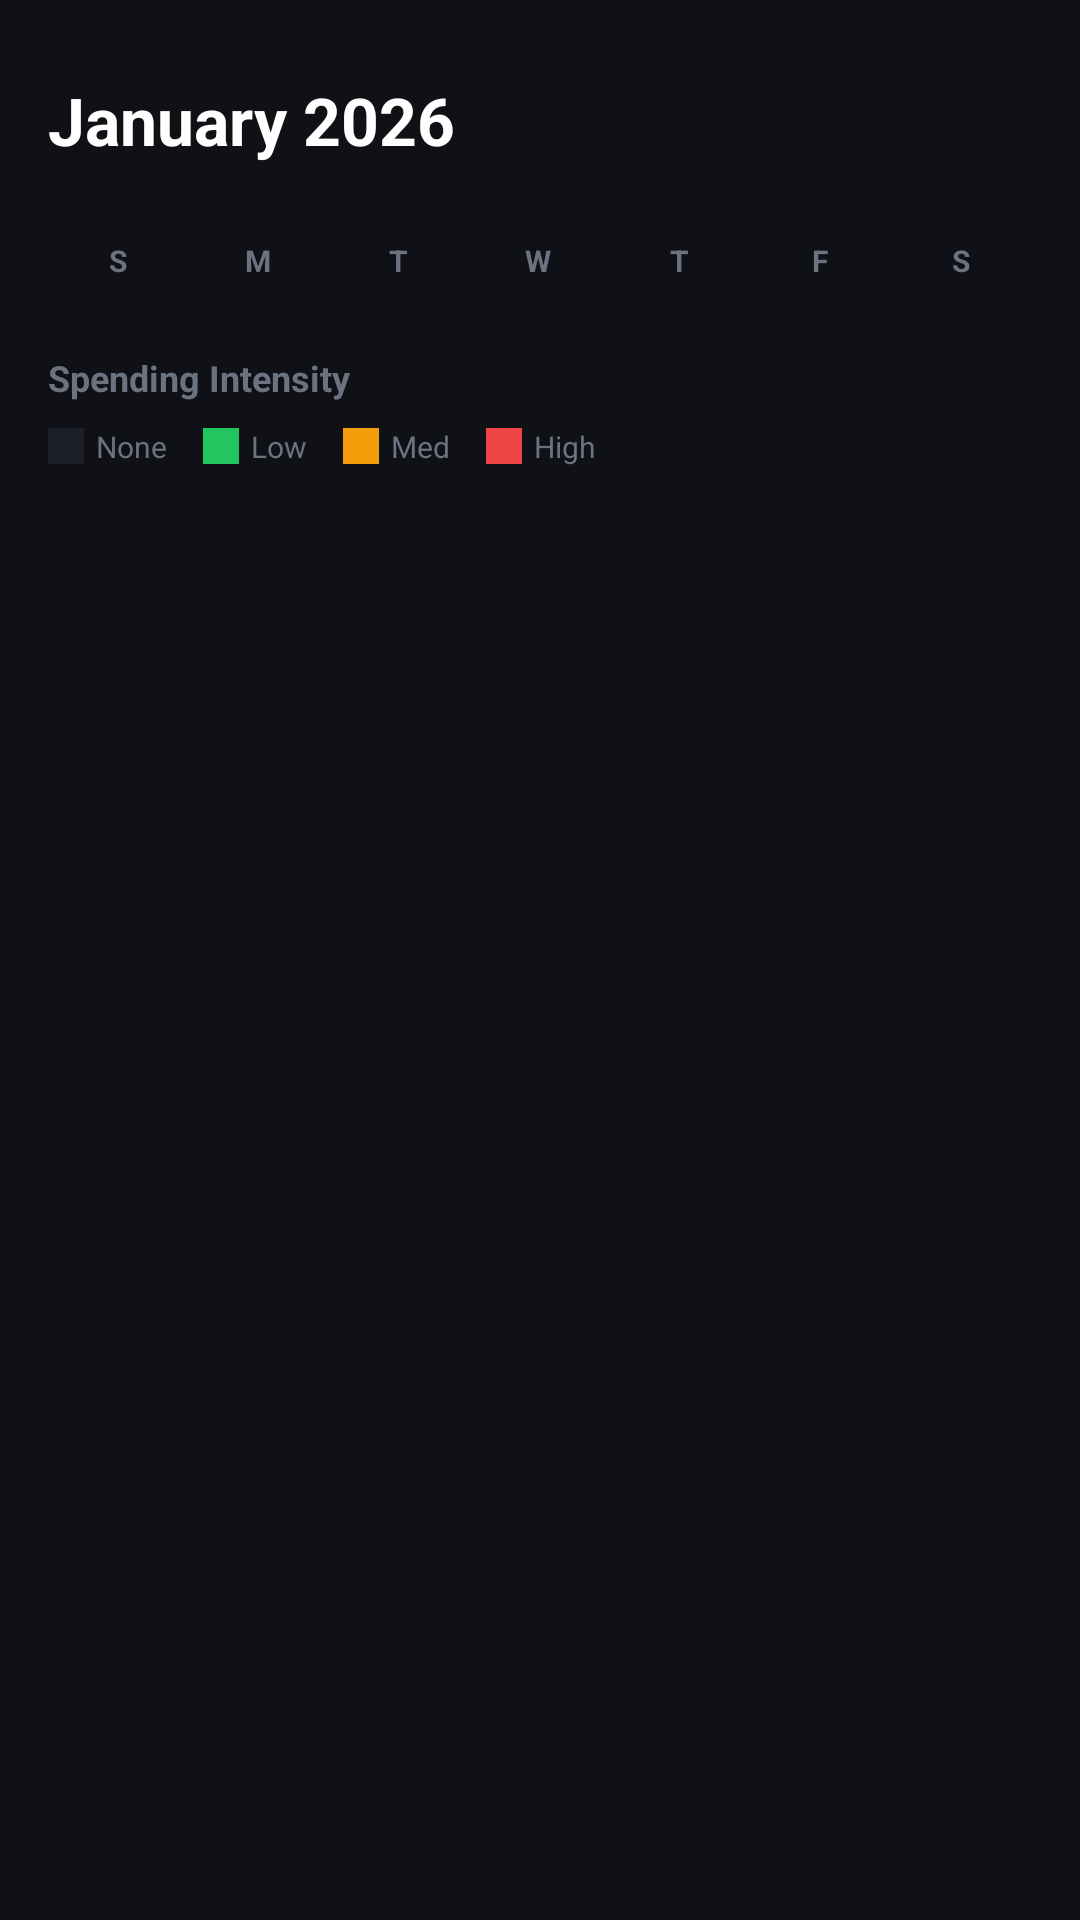

Here is an Android app screen rendered from its layout file. Give the layout XML and the strings, colors and styles it references.
<!-- AndroidManifest.xml: application theme Theme.FinLog -->
<!-- res/layout/fragment_calendar.xml -->
<?xml version="1.0" encoding="utf-8"?>
<LinearLayout xmlns:android="http://schemas.android.com/apk/res/android"
    xmlns:app="http://schemas.android.com/apk/res-auto"
    android:layout_width="match_parent" android:layout_height="match_parent"
    android:orientation="vertical" android:background="@color/bg_primary"
    android:padding="16dp">

    <RelativeLayout android:layout_width="match_parent" android:layout_height="wrap_content"
        android:layout_marginBottom="16dp">
        <TextView android:id="@+id/tvMonth"
            android:layout_width="wrap_content" android:layout_height="wrap_content"
            android:text="January 2026" android:textSize="22sp" android:textStyle="bold"
            android:textColor="@color/text_primary" android:layout_centerVertical="true"/>
        <LinearLayout android:layout_width="wrap_content" android:layout_height="wrap_content"
            android:layout_alignParentEnd="true" android:orientation="horizontal">
            <ImageButton android:id="@+id/btnPrev" android:layout_width="48dp" android:layout_height="48dp"
                android:src="@drawable/ic_delete" android:background="?attr/selectableItemBackgroundBorderless"
                android:contentDescription="Previous Month" android:rotation="90"/>
            <ImageButton android:id="@+id/btnNext" android:layout_width="48dp" android:layout_height="48dp"
                android:src="@drawable/ic_delete" android:background="?attr/selectableItemBackgroundBorderless"
                android:contentDescription="Next Month" android:rotation="-90"/>
        </LinearLayout>
    </RelativeLayout>

    <LinearLayout android:layout_width="match_parent" android:layout_height="wrap_content"
        android:orientation="horizontal" android:layout_marginBottom="8dp">
        <TextView style="@style/CalendarDayHeader" android:text="@string/day_s"/>
        <TextView style="@style/CalendarDayHeader" android:text="@string/day_m"/>
        <TextView style="@style/CalendarDayHeader" android:text="@string/day_t"/>
        <TextView style="@style/CalendarDayHeader" android:text="@string/day_w"/>
        <TextView style="@style/CalendarDayHeader" android:text="@string/day_t"/>
        <TextView style="@style/CalendarDayHeader" android:text="@string/day_f"/>
        <TextView style="@style/CalendarDayHeader" android:text="@string/day_s"/>
    </LinearLayout>

    <androidx.recyclerview.widget.RecyclerView android:id="@+id/rvCalendar"
        android:layout_width="match_parent" android:layout_height="wrap_content"
        android:nestedScrollingEnabled="false"/>

    <View android:layout_width="match_parent" android:layout_height="16dp"/>

    <TextView android:layout_width="wrap_content" android:layout_height="wrap_content"
        android:text="@string/spending_intensity" android:textSize="12sp" android:textStyle="bold"
        android:textColor="@color/text_muted" android:layout_marginBottom="8dp"/>

    <LinearLayout android:layout_width="match_parent" android:layout_height="wrap_content"
        android:orientation="horizontal" android:gravity="center_vertical">
        <View android:layout_width="12dp" android:layout_height="12dp" android:background="#1C1F27" android:layout_marginEnd="4dp"/>
        <TextView android:layout_width="wrap_content" android:layout_height="wrap_content" android:text="@string/intensity_none" android:textSize="10sp" android:textColor="@color/text_muted" android:layout_marginEnd="12dp"/>
        <View android:layout_width="12dp" android:layout_height="12dp" android:background="#22C55E" android:layout_marginEnd="4dp"/>
        <TextView android:layout_width="wrap_content" android:layout_height="wrap_content" android:text="@string/intensity_low" android:textSize="10sp" android:textColor="@color/text_muted" android:layout_marginEnd="12dp"/>
        <View android:layout_width="12dp" android:layout_height="12dp" android:background="#F59E0B" android:layout_marginEnd="4dp"/>
        <TextView android:layout_width="wrap_content" android:layout_height="wrap_content" android:text="@string/intensity_med" android:textSize="10sp" android:textColor="@color/text_muted" android:layout_marginEnd="12dp"/>
        <View android:layout_width="12dp" android:layout_height="12dp" android:background="#EF4444" android:layout_marginEnd="4dp"/>
        <TextView android:layout_width="wrap_content" android:layout_height="wrap_content" android:text="@string/intensity_high" android:textSize="10sp" android:textColor="@color/text_muted"/>
    </LinearLayout>

</LinearLayout>
<!-- resources referenced by this layout -->
<resources>
  <color name="bg_primary">#0F1117</color>
  <color name="text_muted">#6B7280</color>
  <color name="text_primary">#FFFFFF</color>
  <string name="day_f">F</string>
  <string name="day_m">M</string>
  <string name="day_s">S</string>
  <string name="day_t">T</string>
  <string name="day_w">W</string>
  <string name="intensity_high">High</string>
  <string name="intensity_low">Low</string>
  <string name="intensity_med">Med</string>
  <string name="intensity_none">None</string>
  <string name="spending_intensity">Spending Intensity</string>
  <style name="CalendarDayHeader">
          <item name="android:layout_width">0dp</item>
          <item name="android:layout_height">wrap_content</item>
          <item name="android:layout_weight">1</item>
          <item name="android:gravity">center</item>
          <item name="android:textSize">10sp</item>
          <item name="android:textColor">@color/text_muted</item>
          <item name="android:textStyle">bold</item>
      </style>
  <style name="Theme.FinLog" parent="Theme.MaterialComponents.DayNight.NoActionBar">
          <item name="colorPrimary">@color/green_primary</item>
          <item name="colorPrimaryVariant">@color/green_dark</item>
          <item name="colorOnPrimary">@color/text_primary</item>
          <item name="colorSecondary">@color/green_accent</item>
          <item name="colorOnSecondary">@color/bg_primary</item>
          <item name="android:colorBackground">@color/bg_primary</item>
          <item name="colorSurface">@color/bg_secondary</item>
          <item name="colorOnSurface">@color/text_primary</item>
          <item name="colorError">@color/expense_red</item>
          <item name="android:windowBackground">@color/bg_primary</item>
          <item name="android:statusBarColor">@color/bg_primary</item>
          <item name="android:textColorPrimary">@color/text_primary</item>
          <item name="android:textColorSecondary">@color/text_secondary</item>
      </style>
  <color name="green_primary">#1A6B4A</color>
  <color name="green_dark">#0D3D2B</color>
  <color name="green_accent">#34D399</color>
  <color name="bg_secondary">#1C1F27</color>
  <color name="expense_red">#EF4444</color>
  <color name="text_secondary">#9CA3AF</color>
</resources>
